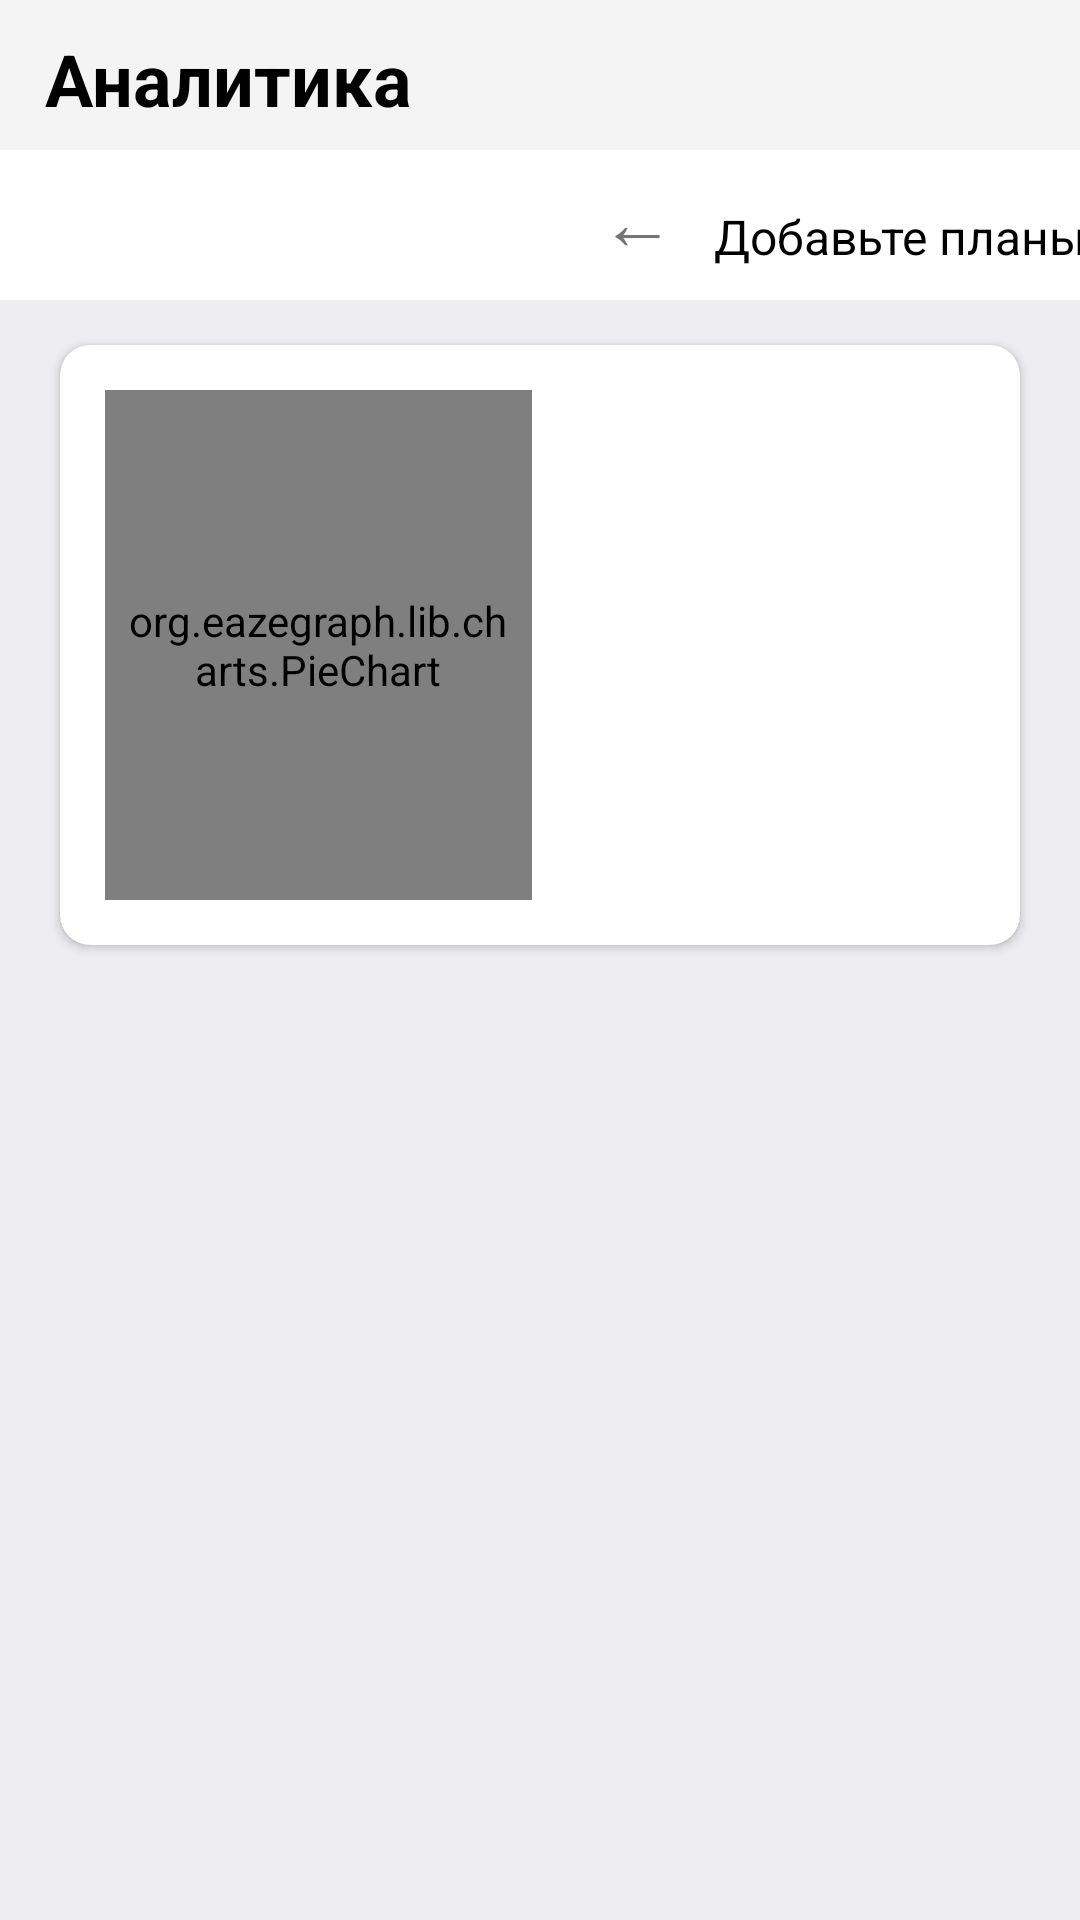

This screen was rendered from an Android layout file. Write that file and the resources it references.
<!-- AndroidManifest.xml: application theme Theme.Test -->
<!-- res/layout/fragment_analysis.xml -->
<?xml version="1.0" encoding="utf-8"?>
<FrameLayout xmlns:android="http://schemas.android.com/apk/res/android"
    xmlns:tools="http://schemas.android.com/tools"
    android:layout_width="match_parent"
    android:layout_height="match_parent"
    tools:context=".Fragments.Analystic.AnalysisFragment">

    <androidx.constraintlayout.widget.ConstraintLayout xmlns:android="http://schemas.android.com/apk/res/android"
        xmlns:app="http://schemas.android.com/apk/res-auto"
        xmlns:tools="http://schemas.android.com/tools"
        android:layout_width="match_parent"
        android:layout_height="match_parent"
        tools:context=".PlanActivity">
        <LinearLayout
            android:id="@+id/linearLayout2"
            android:layout_width="410dp"
            android:layout_height="wrap_content"
            android:background="#F4F4F4"
            android:orientation="vertical"
            app:layout_constraintStart_toStartOf="parent"
            app:layout_constraintTop_toTopOf="parent">

            <LinearLayout
                android:layout_width="410dp"
                android:layout_height="50dp"
                android:orientation="horizontal">

                <TextView
                    android:layout_width="wrap_content"
                    android:layout_height="wrap_content"
                    android:layout_marginStart="15dp"
                    android:layout_marginTop="10dp"
                    android:text="Аналитика"
                    android:textColor="@color/black"
                    android:textSize="24dp"
                    android:textStyle="bold"/>
            </LinearLayout>

        </LinearLayout>
        <LinearLayout
            android:layout_width="200dp"
            android:layout_height="wrap_content"
            android:layout_marginStart="200dp"
            android:layout_marginTop="56dp"
            android:orientation="horizontal"
            app:layout_constraintStart_toStartOf="parent"
            app:layout_constraintTop_toTopOf="parent">

            <TextView
                android:id="@+id/listback"
                android:layout_width="wrap_content"
                android:layout_height="wrap_content"
                android:gravity="center_vertical"
                android:text='←'
                android:textSize="25dp" />

            <TextView
                android:id="@+id/selectedMonth"
                android:layout_width="150dp"
                android:layout_height="wrap_content"
                android:layout_marginTop="2dp"
                android:gravity="center"
                android:text="Добавьте планы"
                android:textColor="@color/black"
                android:textSize="16dp" />

            <TextView
                android:id="@+id/listnext"
                android:layout_width="match_parent"
                android:layout_height="wrap_content"
                android:text='→'
                android:textSize="25dp" />
        </LinearLayout>

        <RelativeLayout
            android:layout_marginTop="100dp"
            xmlns:android="http://schemas.android.com/apk/res/android"
            xmlns:app="http://schemas.android.com/apk/res-auto"
            xmlns:tools="http://schemas.android.com/tools"
            android:layout_width="match_parent"
            android:layout_height="match_parent"
            android:background="@color/color_white"
            tools:context=".MainActivity">
            <androidx.cardview.widget.CardView
                android:id="@+id/cardViewGraph"
                android:layout_width="match_parent"
                android:layout_height="200dp"
                android:layout_marginLeft="20dp"
                android:layout_marginRight="20dp"
                android:layout_marginTop="15dp"
                android:elevation="10dp"
                app:cardCornerRadius="10dp">

                <LinearLayout
                    android:layout_width="match_parent"
                    android:layout_height="match_parent"
                    android:orientation="horizontal"
                    android:weightSum="2">

                    <org.eazegraph.lib.charts.PieChart
                        xmlns:app="http://schemas.android.com/apk/res-auto"
                        android:id="@+id/piechart"
                        android:layout_width="0dp"
                        android:layout_height="match_parent"
                        android:padding="6dp"
                        android:layout_weight="1"
                        android:layout_marginTop="15dp"
                        android:layout_marginLeft="15dp"
                        android:layout_marginBottom="15dp"/>

                    <LinearLayout
                        android:id="@+id/legendlist"
                        android:layout_width="0dp"
                        android:layout_height="match_parent"
                        android:layout_weight="1"
                        android:layout_marginLeft="20dp"
                        android:orientation="vertical"
                        android:gravity="center_vertical">

                        <androidx.recyclerview.widget.RecyclerView
                            android:id="@+id/LegendRecycleView"
                            android:layout_width="match_parent"
                            android:layout_height="match_parent"
                            tools:listitem="@layout/legend_recycle_view" />
                    </LinearLayout>
                </LinearLayout>
            </androidx.cardview.widget.CardView>
            <androidx.cardview.widget.CardView
                android:id="@+id/cardViewGraph2"
                android:layout_width="match_parent"
                android:layout_height="wrap_content"
                android:layout_marginLeft="20dp"
                android:layout_marginRight="20dp"
                android:layout_marginTop="230dp"
                android:elevation="10dp"
                app:cardCornerRadius="10dp">

                <androidx.recyclerview.widget.RecyclerView
                    android:id="@+id/CategoryRecycleView"
                    android:layout_width="match_parent"
                    android:layout_height="match_parent"
                    tools:listitem="@layout/category_recycle_view"/>
            </androidx.cardview.widget.CardView>
        </RelativeLayout>
    </androidx.constraintlayout.widget.ConstraintLayout>

</FrameLayout>
<!-- res/layout/legend_recycle_view.xml (included above) -->
<?xml version="1.0" encoding="utf-8"?>
<androidx.constraintlayout.widget.ConstraintLayout
    xmlns:android="http://schemas.android.com/apk/res/android"
    xmlns:app="http://schemas.android.com/apk/res-auto"
    xmlns:tools="http://schemas.android.com/tools"
    android:layout_width="wrap_content"
    android:layout_height="50dp">

    <androidx.cardview.widget.CardView
        android:layout_width="wrap_content"
        android:layout_height="wrap_content"
        app:layout_constraintBottom_toBottomOf="parent"
        app:layout_constraintEnd_toEndOf="parent"
        app:layout_constraintStart_toStartOf="parent"
        app:layout_constraintTop_toTopOf="parent">
        <LinearLayout
            android:layout_marginTop="5dp"
            android:layout_width="wrap_content"
            android:layout_height="wrap_content"
            android:layout_marginRight="20dp"
            android:layout_marginLeft="20dp"
            android:orientation="horizontal">
             <ImageView
                 android:id="@+id/ColorLegend"
                 android:layout_width="30dp"
                 android:layout_height="30dp"
                 android:background="@color/black"
                 android:layout_gravity="center"/>
            <TextView
                android:layout_gravity="center"
                android:id="@+id/LegengText"
                android:layout_width="wrap_content"
                android:layout_height="wrap_content"
                android:layout_marginLeft="10dp"
                android:text="Легенда"
                android:textColor="@color/black"
                android:textSize="16dp"/>
        </LinearLayout>

    </androidx.cardview.widget.CardView>
</androidx.constraintlayout.widget.ConstraintLayout>
<!-- res/layout/category_recycle_view.xml (included above) -->
<?xml version="1.0" encoding="utf-8"?>
<androidx.constraintlayout.widget.ConstraintLayout
    xmlns:android="http://schemas.android.com/apk/res/android"
    xmlns:app="http://schemas.android.com/apk/res-auto"
    xmlns:tools="http://schemas.android.com/tools"
    android:layout_width="wrap_content"
    android:layout_height="40dp">

    <androidx.cardview.widget.CardView
        android:layout_width="409dp"
        android:layout_height="wrap_content"
        app:layout_constraintBottom_toBottomOf="parent"
        app:layout_constraintEnd_toEndOf="parent"
        app:layout_constraintStart_toStartOf="parent"
        app:layout_constraintTop_toTopOf="parent">
        <LinearLayout
            android:layout_width="match_parent"
            android:layout_height="match_parent"
            android:layout_marginRight="20dp"
            android:layout_marginLeft="20dp"
            android:orientation="horizontal">

            <LinearLayout
                android:layout_width="wrap_content"
                android:layout_height="wrap_content"
                android:layout_marginLeft="20dp"
                android:orientation="vertical">

                <LinearLayout
                    android:layout_width="match_parent"
                    android:layout_height="wrap_content"
                    android:layout_marginStart="15dp"
                    android:orientation="horizontal">

                    <ImageView
                        android:layout_gravity="center"
                        android:id="@+id/IMGCategory"
                        android:layout_width="20dp"
                        android:layout_height="20dp" />

                    <TextView
                        android:id="@+id/typeCategory"
                        android:layout_width="wrap_content"
                        android:layout_height="wrap_content"
                        android:layout_marginStart="10dp"
                        android:layout_gravity="center"
                        android:text="Покупки"
                        android:textColor="@color/black" />
                </LinearLayout>

            </LinearLayout>
            <LinearLayout
                android:layout_width="match_parent"
                android:layout_height="match_parent"
                android:gravity="end"
                android:layout_marginLeft="20dp"
                android:layout_marginEnd="20dp">
                <TextView
                    android:id="@+id/SummaCategory"
                    android:layout_width="wrap_content"
                    android:layout_height="wrap_content"
                    android:layout_gravity="right"
                    android:text="7778"
                    android:textSize="18dp"
                    android:textStyle="bold"
                    android:textColor="@color/black"/>
                <TextView
                    android:layout_width="wrap_content"
                    android:layout_height="wrap_content"
                    android:layout_marginLeft="3dp"
                    android:text="₽"
                    android:textSize="18dp"
                    android:textStyle="bold"
                    android:layout_gravity="right"
                    android:textColor="@color/black"/>
            </LinearLayout>

        </LinearLayout>

    </androidx.cardview.widget.CardView>
</androidx.constraintlayout.widget.ConstraintLayout>
<!-- resources referenced by this layout -->
<resources>
  <color name="black">#FF000000</color>
  <color name="color_white">#ededf2</color>
  <style name="Theme.Test" parent="Theme.MaterialComponents.DayNight.NoActionBar">
          
          <item name="colorPrimary">#2396DF</item>
          <item name="colorPrimaryVariant">#2396DF</item>
          <item name="colorOnPrimary">@color/white</item>
          
          <item name="colorSecondary">@color/teal_200</item>
          <item name="colorSecondaryVariant">@color/teal_700</item>
          <item name="colorOnSecondary">@color/black</item>
          
          <item name="android:statusBarColor">#2396DF</item>
          
      </style>
  <color name="white">#FFFFFFFF</color>
  <color name="teal_200">#FF03DAC5</color>
  <color name="teal_700">#FF018786</color>
</resources>
